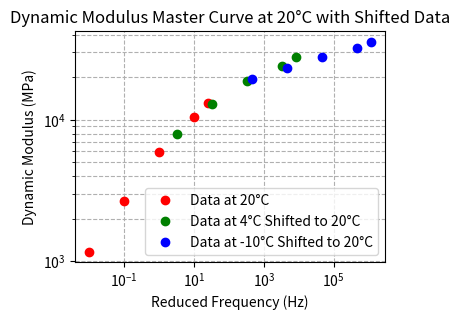

The matplotlib source for this figure:
#############            __     ______     ______            ##############
#############           /\ \   /\  ___\   /\__  _\           ##############
#############           \ \ \  \ \ \____  \/_/\ \/           ##############
#############            \ \_\  \ \_____\    \ \_\           ##############
#############             \/_/   \/_____/     \/_/           ##############                       
   
#####             PRONY SERIES FROM SIGMOIDAL  PARAMETERS            ######
################                                           ################
########               Authors: Johann J Cardenas                ##########
###########################################################################

"""
Last updated on March 14th, 2024.
[redacted]
"""

import numpy as np
import matplotlib.pyplot as plt

# Polynomial coefficients for the shift factor equation
a = -1.34707e-4
b = -1.54514e-1
c = 3.14417

# Function to calculate the shift factor using the polynomial equation
def shift_factor_polynomial(T):
    return a * T**2 + b * T + c

# Convert psi to MPa for plotting
def psi_to_mpa(psi):
    return psi * 0.00689476

# Curve fitting parameters for the Master Curve equation
alpha = 3.929687
beta = -1.30274
gamma = 0.43318
delta = 2.83471

# Function to calculate dynamic modulus using the Master Curve equation
def calculate_dynamic_modulus(frequencies, alpha, beta, gamma, delta, log_aT):
    log_E_star = delta + np.log10(alpha) / (1 + np.exp(-beta - gamma * (np.log10(frequencies) + log_aT)))
    return 10 ** log_E_star

# Original frequencies and dynamic modulus data in psi
original_frequencies = np.array([25, 10, 1, 0.1, 0.01])  # Hz
E_star_psi_20C = np.array([1_899_950, 1_515_370, 858_162, 383_678, 169_287])
E_star_psi_4C = np.array([4_017_028, 3_484_484, 2_719_819, 1_891_369, 1_152_713])
E_star_psi_10C = np.array([5_194_136, 4_667_716, 4_014_271, 3_380_972, 2_833_553])

# Calculate shift factors for 4°C and -10°C
log_aT_4C = shift_factor_polynomial(4)
log_aT_10C = shift_factor_polynomial(-10)

# Calculate reduced frequencies for 4°C and -10°C
reduced_frequencies_4C = original_frequencies * 10**(log_aT_4C)
reduced_frequencies_10C = original_frequencies * 10**(log_aT_10C)

# Calculate the master curve over a range of reduced frequencies
reduced_frequencies_master = np.logspace(-5, 6, num=1000)  # From 1E-05 to 1E+06
E_star_master_curve = calculate_dynamic_modulus(reduced_frequencies_master, alpha, beta, gamma, delta, 0)
E_star_master_curve_mpa = psi_to_mpa(E_star_master_curve)

# Plot the master curve
plt.figure(figsize=(4, 3), dpi=300)

# Plotting the data points for 20°C, 4°C, and -10°C adjusted to the master curve at reference temperature 20°C
plt.loglog(original_frequencies, psi_to_mpa(E_star_psi_20C), 'o', color='red', label='Data at 20°C')
plt.loglog(reduced_frequencies_4C, psi_to_mpa(E_star_psi_4C), 'o', color='green', label='Data at 4°C Shifted to 20°C')
plt.loglog(reduced_frequencies_10C, psi_to_mpa(E_star_psi_10C), 'o', color='blue', label='Data at -10°C Shifted to 20°C')

# Format plot
plt.xlabel('Reduced Frequency (Hz)')
plt.ylabel('Dynamic Modulus (MPa)')
plt.title('Dynamic Modulus Master Curve at 20°C with Shifted Data')
plt.legend()
plt.grid(True, which="both", ls="--")
plt.show()



E_star_mpa_20C = psi_to_mpa(E_star_psi_20C)
E_star_mpa_4C = psi_to_mpa(E_star_psi_4C)
E_star_mpa_10C = psi_to_mpa(E_star_psi_10C)

# Combine the reduced frequencies and corresponding modulus data into two columns
combined_reduced_frequencies = np.concatenate((original_frequencies, reduced_frequencies_4C, reduced_frequencies_10C))
combined_E_star_mpa = np.concatenate((E_star_mpa_20C, E_star_mpa_4C, E_star_mpa_10C))

# Since the reduced frequencies for the 20°C data are just the original frequencies, we don't need to adjust them
# Now, save this information into a text file
data_to_save = np.column_stack((combined_reduced_frequencies, combined_E_star_mpa))
np.savetxt('DynamicModulusData.txt', data_to_save, header='Reduced Frequency (Hz)\tDynamic Modulus (MPa)')
